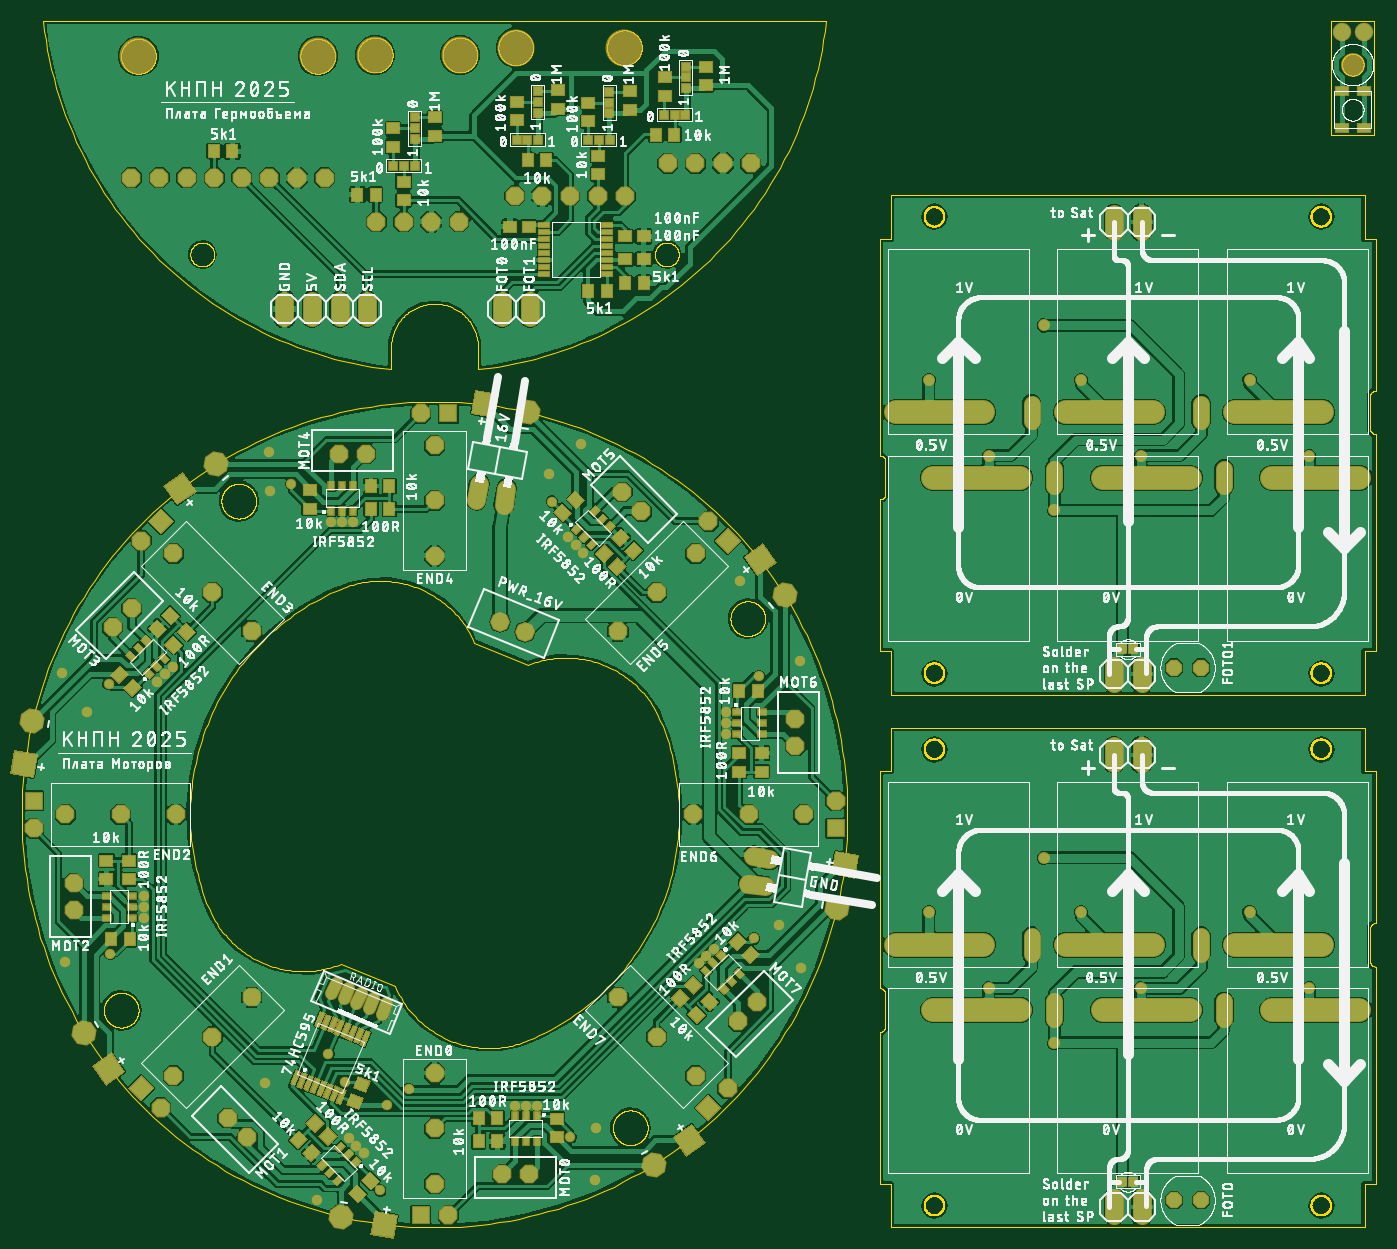
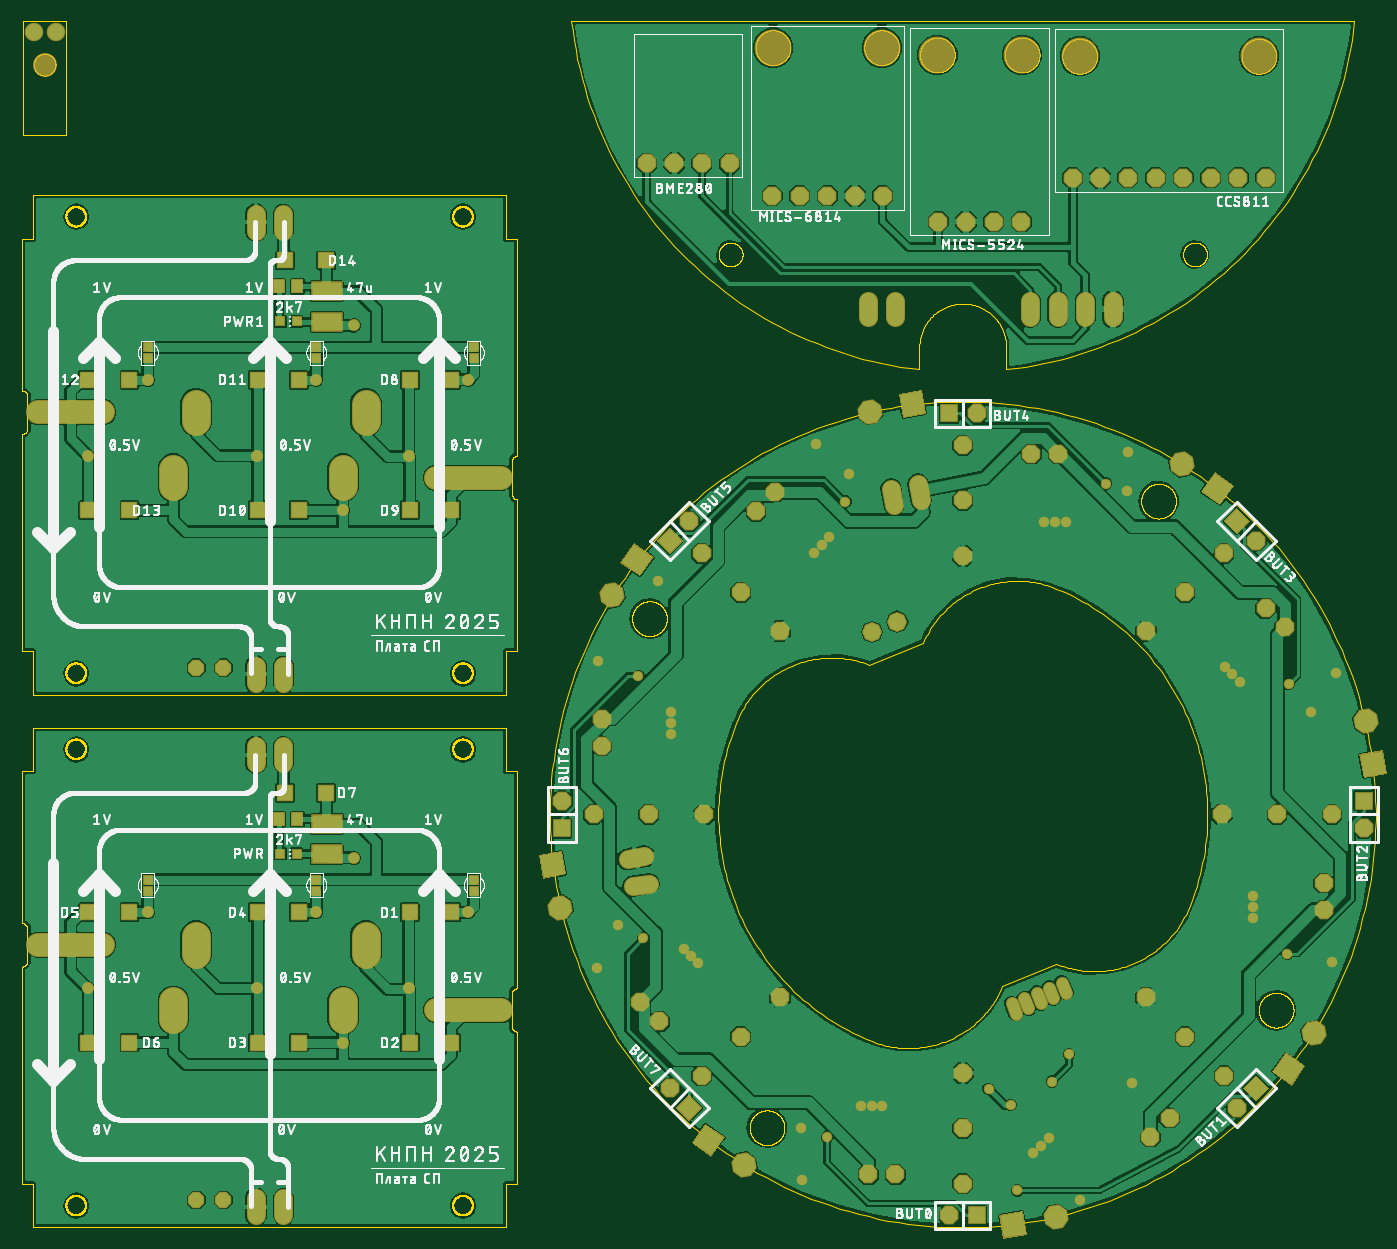
Circuit board: 9 layer files. Board 124.6 x 111.0 mm.
- bottom_copper: copper_bottom.gbr (292092 bytes)
- top_copper: copper_top.gbr (457316 bytes)
- outline: profile.gbr (198913 bytes)
- bottom_silk: silkscreen_bottom.gbr (303451 bytes)
- top_silk: silkscreen_top.gbr (745222 bytes)
- bottom_mask: soldermask_bottom.gbr (8474 bytes)
- top_mask: soldermask_top.gbr (17473 bytes)
- paste: solderpaste_bottom.gbr (1894 bytes)
- paste: solderpaste_top.gbr (10883 bytes)

=== bottom_copper: copper_bottom.gbr (292092 bytes, source omitted) ===
=== top_copper: copper_top.gbr (457316 bytes, source omitted) ===
=== outline: profile.gbr (198913 bytes, source omitted) ===
=== bottom_silk: silkscreen_bottom.gbr (303451 bytes, source omitted) ===
=== top_silk: silkscreen_top.gbr (745222 bytes, source omitted) ===
=== bottom_mask: soldermask_bottom.gbr (8474 bytes, source omitted) ===
=== top_mask: soldermask_top.gbr (17473 bytes, source omitted) ===
=== paste: solderpaste_bottom.gbr ===
G04 EAGLE Gerber RS-274X export*
G75*
%MOMM*%
%FSLAX34Y34*%
%LPD*%
%INSolderpaste Bottom*%
%IPPOS*%
%AMOC8*
5,1,8,0,0,1.08239X$1,22.5*%
G01*
%ADD10R,2.700000X1.600000*%
%ADD11R,1.400000X1.400000*%
%ADD12R,0.800000X0.800000*%
%ADD13R,1.000000X1.100000*%
%ADD14C,2.500000*%
%ADD15C,2.000000*%


D10*
X975400Y381400D03*
X975400Y353400D03*
D11*
X899000Y300000D03*
X861000Y300000D03*
X861000Y180000D03*
X899000Y180000D03*
X1001000Y180000D03*
X1039000Y180000D03*
X1039000Y300000D03*
X1001000Y300000D03*
D12*
X1003100Y353700D03*
X1018100Y353700D03*
D13*
X1002500Y385900D03*
X1019500Y385900D03*
D14*
X939500Y278000D02*
X939500Y262000D01*
D15*
X875000Y210000D02*
X815000Y210000D01*
D14*
X960500Y218000D02*
X960500Y202000D01*
X1095500Y262000D02*
X1095500Y278000D01*
D15*
X1181000Y270000D02*
X1241000Y270000D01*
D14*
X1116500Y218000D02*
X1116500Y202000D01*
D11*
X1195000Y300000D03*
X1157000Y300000D03*
X1157000Y180000D03*
X1195000Y180000D03*
X976000Y410000D03*
X1014000Y410000D03*
D12*
X840000Y320000D03*
X840000Y330000D03*
X985000Y320000D03*
X985000Y330000D03*
X1140000Y320000D03*
X1140000Y330000D03*
D10*
X975400Y871400D03*
X975400Y843400D03*
D11*
X899000Y790000D03*
X861000Y790000D03*
X861000Y670000D03*
X899000Y670000D03*
X1001000Y670000D03*
X1039000Y670000D03*
X1039000Y790000D03*
X1001000Y790000D03*
D12*
X1003100Y843700D03*
X1018100Y843700D03*
D13*
X1002500Y875900D03*
X1019500Y875900D03*
D14*
X939500Y768000D02*
X939500Y752000D01*
D15*
X875000Y700000D02*
X815000Y700000D01*
D14*
X960500Y708000D02*
X960500Y692000D01*
X1095500Y752000D02*
X1095500Y768000D01*
D15*
X1181000Y760000D02*
X1241000Y760000D01*
D14*
X1116500Y708000D02*
X1116500Y692000D01*
D11*
X1195000Y790000D03*
X1157000Y790000D03*
X1157000Y670000D03*
X1195000Y670000D03*
X976000Y900000D03*
X1014000Y900000D03*
D12*
X840000Y810000D03*
X840000Y820000D03*
X985000Y810000D03*
X985000Y820000D03*
X1140000Y810000D03*
X1140000Y820000D03*
M02*

=== paste: solderpaste_top.gbr (10883 bytes, source omitted) ===
